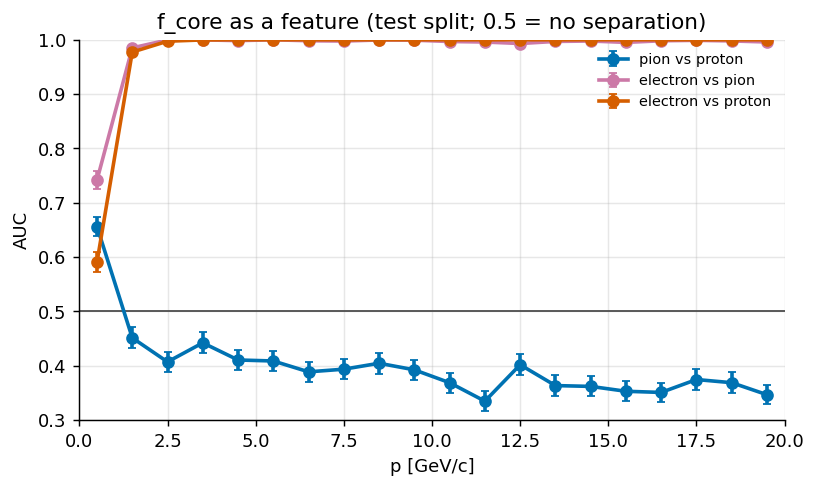

The data file committed next to this chart (first rows):
bin, auc, se, pair
0, 0.6562, 0.01788, pion vs proton: P(f_core of p > f_core o…
1, 0.4514, 0.01937, pion vs proton: P(f_core of p > f_core o…
2, 0.4072, 0.01884, pion vs proton: P(f_core of p > f_core o…
3, 0.4423, 0.01913, pion vs proton: P(f_core of p > f_core o…
4, 0.4107, 0.01898, pion vs proton: P(f_core of p > f_core o…
5, 0.4089, 0.01909, pion vs proton: P(f_core of p > f_core o…
6, 0.3889, 0.01856, pion vs proton: P(f_core of p > f_core o…
7, 0.3938, 0.0187, pion vs proton: P(f_core of p > f_core o…
8, 0.4047, 0.019, pion vs proton: P(f_core of p > f_core o…
9, 0.3926, 0.01894, pion vs proton: P(f_core of p > f_core o…
10, 0.3689, 0.01848, pion vs proton: P(f_core of p > f_core o…
11, 0.3349, 0.01809, pion vs proton: P(f_core of p > f_core o…
12, 0.402, 0.01887, pion vs proton: P(f_core of p > f_core o…
13, 0.3636, 0.01866, pion vs proton: P(f_core of p > f_core o…
14, 0.3621, 0.01852, pion vs proton: P(f_core of p > f_core o…
15, 0.3531, 0.01844, pion vs proton: P(f_core of p > f_core o…
16, 0.351, 0.01826, pion vs proton: P(f_core of p > f_core o…
17, 0.3747, 0.01867, pion vs proton: P(f_core of p > f_core o…
18, 0.3689, 0.0189, pion vs proton: P(f_core of p > f_core o…
19, 0.3468, 0.01783, pion vs proton: P(f_core of p > f_core o…
0, 0.7416, 0.01635, electron vs pion: P(f_core of pi < f_cor…
1, 0.985, 0.00418, electron vs pion: P(f_core of pi < f_cor…
2, 0.9997, 0.00062, electron vs pion: P(f_core of pi < f_cor…
3, 0.9998, 0.00044, electron vs pion: P(f_core of pi < f_cor…
4, 0.9984, 0.00136, electron vs pion: P(f_core of pi < f_cor…
5, 1, 0.00023, electron vs pion: P(f_core of pi < f_cor…
6, 0.9982, 0.00141, electron vs pion: P(f_core of pi < f_cor…
7, 0.9976, 0.00165, electron vs pion: P(f_core of pi < f_cor…
8, 0.9996, 0.00065, electron vs pion: P(f_core of pi < f_cor…
9, 0.9992, 0.00094, electron vs pion: P(f_core of pi < f_cor…
10, 0.9968, 0.00189, electron vs pion: P(f_core of pi < f_cor…
11, 0.9958, 0.00218, electron vs pion: P(f_core of pi < f_cor…
12, 0.9931, 0.00282, electron vs pion: P(f_core of pi < f_cor…
13, 0.9969, 0.00189, electron vs pion: P(f_core of pi < f_cor…
14, 0.9977, 0.00161, electron vs pion: P(f_core of pi < f_cor…
15, 0.9951, 0.00236, electron vs pion: P(f_core of pi < f_cor…
16, 0.9981, 0.00144, electron vs pion: P(f_core of pi < f_cor…
17, 0.9989, 0.0011, electron vs pion: P(f_core of pi < f_cor…
18, 0.9978, 0.00161, electron vs pion: P(f_core of pi < f_cor…
19, 0.9959, 0.00209, electron vs pion: P(f_core of pi < f_cor…
0, 0.5908, 0.01841, electron vs proton: P(f_core of p < f_co…
1, 0.9774, 0.00505, electron vs proton: P(f_core of p < f_co…
2, 0.9973, 0.00171, electron vs proton: P(f_core of p < f_co…
3, 0.9997, 0.00059, electron vs proton: P(f_core of p < f_co…
4, 0.9999, 0.00026, electron vs proton: P(f_core of p < f_co…
5, 1, 0.00021, electron vs proton: P(f_core of p < f_co…
6, 1, 0.00011, electron vs proton: P(f_core of p < f_co…
7, 0.9998, 0.00042, electron vs proton: P(f_core of p < f_co…
8, 1.0, 0.0, electron vs proton: P(f_core of p < f_co…
9, 1, 0.00018, electron vs proton: P(f_core of p < f_co…
10, 1, 0.00011, electron vs proton: P(f_core of p < f_co…
11, 1, 0.00023, electron vs proton: P(f_core of p < f_co…
12, 1.0, 0.0, electron vs proton: P(f_core of p < f_co…
13, 0.9999, 0.0003, electron vs proton: P(f_core of p < f_co…
14, 1.0, 0.0, electron vs proton: P(f_core of p < f_co…
15, 1.0, 0.0, electron vs proton: P(f_core of p < f_co…
16, 1.0, 0.0, electron vs proton: P(f_core of p < f_co…
17, 1.0, 0.0, electron vs proton: P(f_core of p < f_co…
18, 1, 8e-05, electron vs proton: P(f_core of p < f_co…
19, 0.9999, 0.0003, electron vs proton: P(f_core of p < f_co…
